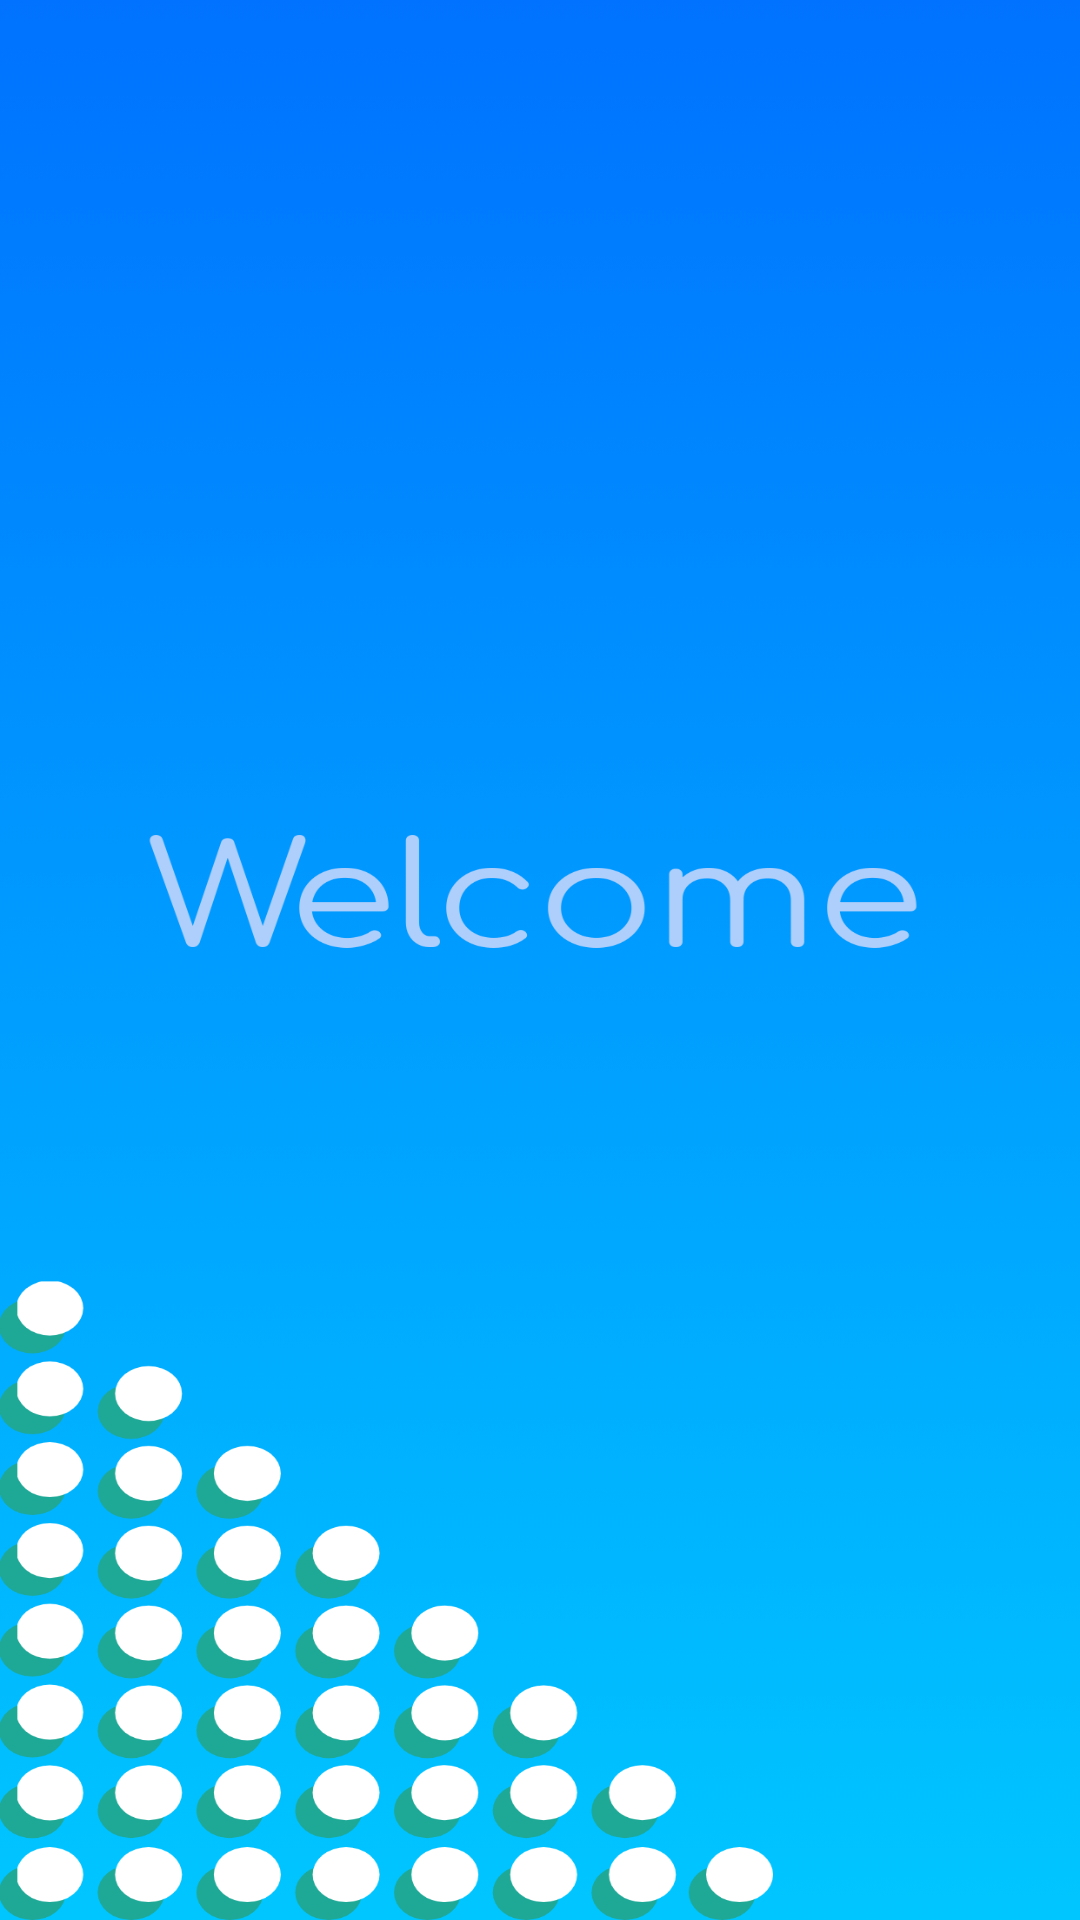

The Android layout XML behind this screen, and the referenced resources:
<!-- AndroidManifest.xml: activity theme AppTheme.NoActionBar -->
<!-- res/layout/activity_splach.xml -->
<?xml version="1.0" encoding="utf-8"?>
<LinearLayout xmlns:android="http://schemas.android.com/apk/res/android"
    xmlns:app="http://schemas.android.com/apk/res-auto"
    xmlns:tools="http://schemas.android.com/tools"
    android:layout_width="match_parent"
    android:layout_height="match_parent"
    android:background="@drawable/mysplash"
    android:gravity="center"
    tools:context=".Activities.SplachActivity"/>
<!-- resources referenced by this layout -->
<resources>
  <!-- drawable mysplash: png bitmap (drawable, 169143 bytes) -->
  <style name="AppTheme.NoActionBar">
          <item name="windowActionBar">false</item>
          <item name="windowNoTitle">true</item>
      </style>
</resources>
